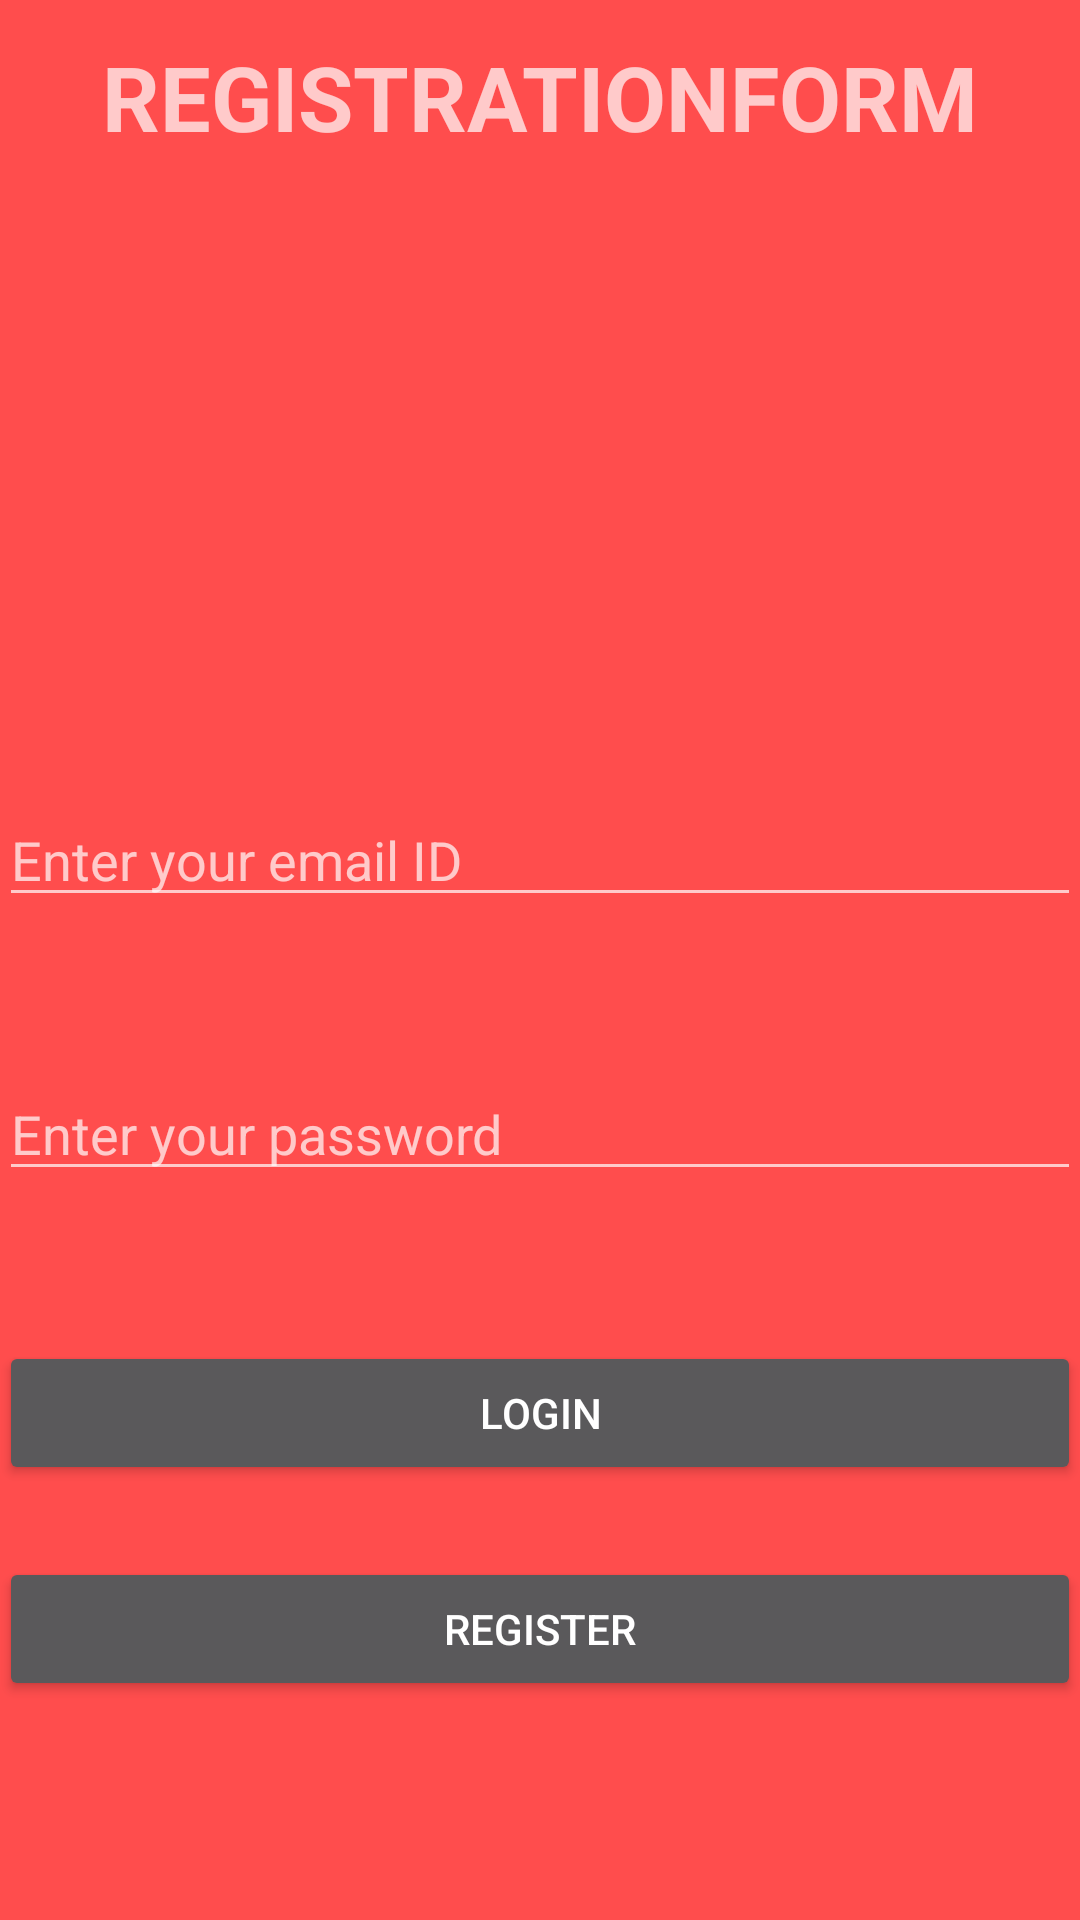

The Android layout XML behind this screen, and the referenced resources:
<!-- AndroidManifest.xml: application theme Theme.AppCompat.NoActionBar -->
<!-- res/layout/activity_login.xml -->
<?xml version="1.0" encoding="utf-8"?>
<RelativeLayout xmlns:android="http://schemas.android.com/apk/res/android"
    xmlns:tools="http://schemas.android.com/tools"
    android:id="@+id/activity_main"
    android:layout_width="match_parent"
    android:layout_height="match_parent"
    android:paddingBottom="@dimen/activity_vertical_margin"
    android:paddingLeft="@dimen/activity_horizontal_margin"
    android:paddingRight="@dimen/activity_horizontal_margin"
    android:background="#ff4d4d"
    android:paddingTop="@dimen/activity_vertical_margin"
    tools:context="acadgild.android.node.com.android_node.Activities.LoginActivity">


    <Button
        android:text="Register"
        android:layout_height="wrap_content"
        android:id="@+id/buttonRegister"
        android:layout_width="match_parent"
        android:layout_alignParentBottom="true"
        android:layout_alignParentStart="true"
        android:layout_marginBottom="73dp" />

    <Button
        android:text="LOGIN"
        android:layout_width="match_parent"
        android:layout_height="wrap_content"
        android:id="@+id/buttonsignin"
        android:layout_above="@+id/buttonRegister"
        android:layout_alignParentStart="true"
        android:layout_marginBottom="24dp" />

    <EditText
        android:layout_width="match_parent"
        android:layout_height="wrap_content"
        android:inputType="textPassword"
        android:ems="10"
        android:id="@+id/editTextPhoneNumber"
        android:hint="Enter your password"
        android:layout_above="@+id/buttonsignin"
        android:layout_alignParentStart="true"
        android:layout_marginBottom="50dp" />

    <EditText
        android:layout_width="match_parent"
        android:layout_height="wrap_content"
        android:inputType="textEmailAddress"
        android:ems="10"
        android:id="@+id/editTextEmailID"
        android:hint="Enter your email ID"
        android:layout_above="@+id/editTextPhoneNumber"
        android:layout_alignParentStart="true"
        android:layout_marginBottom="50dp" />




    <TextView
        android:text="REGISTRATIONFORM"
        android:layout_width="wrap_content"
        android:layout_height="wrap_content"
        android:textStyle="bold"
        android:textSize="30dp"
        android:id="@+id/textView"
        android:layout_alignParentTop="true"
        android:layout_centerHorizontal="true"
        android:layout_marginTop="12dp" />


</RelativeLayout>
<!-- resources referenced by this layout -->
<resources>

</resources>
